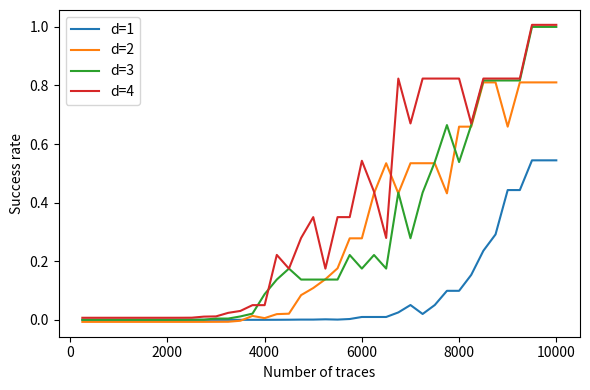

Reproduce this figure in Python. (Note: this script raises an exception after producing the figure.)
import matplotlib.pyplot as plt
import numpy as np

# n0b1: b1 means 1 bit, or d=1
#       n0 means the total number CPA runs using d-bit selection function for recovering k0
# k0 means the first half of the key
# k1 means the second half of the key

# t0,t1,t2,t3,t4 mean the 5 datasets

# Each number in the arrays below represents the number of times that the key bits are successfully recovered.
# These numbers correspond to an increasing number of traces: [250, 500, 750, 1000, ..., 10000].
# For example, n0b1 = 23 means the total number CPA runs is 23. We translate the results into the following table:
#   NbOfTraces      [ 250,  500,  750, ..., 10000]
#   Success/Total   [4/23, 7/23, 6/23, ..., 23/23]

n0b1 = 23
n1b1 = 24
t0_k0b1 = [4, 7, 6, 6, 6, 6, 7, 8, 7, 8, 10, 12, 13, 14, 13, 13, 16, 17, 18, 18, 19, 18, 20, 21, 21, 21, 21, 21, 20, 20, 21, 21, 23, 23, 23, 23, 23, 23, 23, 23]
t0_k1b1 = [2, 8, 10, 15, 20, 19, 19, 21, 22, 21, 21, 22, 23, 23, 24, 24, 24, 24, 24, 24, 24, 24, 24, 24, 24, 24, 24, 24, 24, 24, 24, 24, 24, 24, 24, 24, 24, 24, 24, 24]
t1_k0b1 = [2, 3, 5, 7, 8, 11, 10, 9, 9, 12, 17, 15, 14, 16, 14, 17, 13, 18, 18, 18, 21, 20, 20, 21, 21, 20, 22, 22, 20, 21, 22, 22, 22, 22, 22, 22, 22, 22, 22, 22]
t1_k1b1 = [3, 6, 9, 9, 15, 16, 19, 20, 21, 22, 22, 23, 22, 23, 23, 24, 24, 23, 23, 23, 23, 23, 24, 24, 24, 24, 24, 24, 24, 24, 24, 24, 24, 24, 24, 24, 24, 24, 24, 24]
t2_k0b1 = [2, 2, 6, 6, 6, 6, 6, 9, 9, 15, 13, 14, 14, 15, 15, 16, 18, 18, 18, 18, 18, 18, 18, 19, 19, 19, 19, 20, 20, 22, 22, 22, 22, 22, 22, 22, 22, 22, 22, 22]
t2_k1b1 = [5, 6, 7, 8, 11, 15, 15, 22, 21, 24, 24, 24, 24, 24, 24, 24, 24, 24, 24, 24, 24, 24, 24, 24, 24, 24, 24, 24, 24, 24, 24, 24, 24, 24, 24, 24, 24, 24, 24, 24]
t3_k0b1 = [2, 4, 3, 5, 6, 7, 4, 7, 10, 13, 11, 11, 10, 11, 12, 13, 14, 14, 14, 14, 13, 12, 14, 16, 15, 15, 16, 18, 17, 18, 19, 19, 19, 21, 22, 23, 22, 23, 23, 23]
t3_k1b1 = [3, 4, 6, 7, 10, 12, 17, 18, 18, 21, 21, 22, 23, 21, 23, 24, 24, 24, 24, 24, 24, 24, 24, 24, 24, 24, 24, 24, 24, 24, 24, 24, 24, 24, 24, 24, 24, 24, 24, 24]
t4_k0b1 = [4, 2, 4, 5, 4, 5, 4, 7, 6, 7, 7, 8, 9, 10, 12, 14, 17, 16, 17, 17, 17, 17, 17, 17, 18, 19, 20, 20, 20, 20, 20, 20, 20, 20, 20, 21, 22, 22, 22, 22]
t4_k1b1 = [4, 6, 15, 16, 17, 21, 20, 21, 22, 22, 22, 22, 21, 24, 24, 24, 24, 23, 24, 24, 24, 24, 24, 24, 24, 24, 24, 24, 24, 24, 24, 24, 24, 24, 24, 24, 24, 24, 24, 24]
cn_k0b1 = np.array([t0_k0b1, t1_k0b1, t2_k0b1, t3_k0b1, t4_k0b1]) 
cn_k1b1 = np.array([t0_k1b1, t1_k1b1, t2_k1b1, t3_k1b1, t4_k1b1])

n0b2 = 14
n1b2 = 14
t0_k0b2 = [0, 0, 1, 0, 1, 0, 1, 2, 4, 4, 6, 7, 8, 9, 13, 12, 13, 12, 12, 12, 13, 13, 13, 13, 13, 13, 13, 14, 14, 13, 13, 14, 14, 14, 14, 14, 14, 14, 14, 14]
t0_k1b2 = [2, 3, 5, 10, 11, 12, 13, 13, 13, 14, 14, 14, 14, 14, 14, 14, 14, 14, 14, 14, 14, 14, 14, 14, 14, 14, 14, 14, 14, 14, 14, 14, 14, 14, 14, 14, 14, 14, 14, 14]
t1_k0b2 = [1, 0, 0, 1, 3, 3, 5, 3, 6, 8, 9, 10, 9, 11, 11, 11, 10, 9, 10, 11, 11, 12, 12, 12, 12, 13, 12, 12, 12, 13, 12, 13, 13, 14, 14, 13, 14, 14, 14, 14]
t1_k1b2 = [1, 2, 4, 4, 10, 12, 12, 13, 13, 13, 14, 14, 14, 14, 14, 13, 14, 14, 14, 14, 14, 14, 14, 14, 14, 14, 14, 14, 14, 14, 14, 14, 14, 14, 14, 14, 14, 14, 14, 14]
t2_k0b2 = [0, 0, 0, 0, 3, 3, 4, 5, 7, 6, 8, 9, 8, 11, 12, 12, 13, 13, 14, 14, 14, 14, 14, 14, 14, 14, 14, 14, 14, 14, 14, 14, 14, 14, 14, 14, 14, 14, 14, 14]
t2_k1b2 = [0, 2, 4, 7, 12, 12, 11, 13, 11, 13, 13, 14, 14, 14, 14, 14, 14, 14, 14, 14, 14, 14, 14, 14, 14, 14, 14, 14, 14, 14, 14, 14, 14, 14, 14, 14, 14, 14, 14, 14]
t3_k0b2 = [0, 0, 1, 4, 2, 1, 4, 3, 7, 6, 7, 6, 8, 10, 9, 10, 9, 11, 12, 12, 12, 12, 13, 13, 13, 13, 13, 13, 13, 13, 13, 13, 13, 13, 13, 13, 13, 13, 13, 13]
t3_k1b2 = [0, 0, 1, 5, 7, 11, 12, 12, 12, 14, 14, 14, 14, 14, 14, 14, 14, 14, 14, 14, 14, 14, 14, 14, 14, 14, 14, 14, 14, 14, 14, 14, 14, 14, 14, 14, 14, 14, 14, 14]
t4_k0b2 = [0, 0, 1, 0, 1, 2, 3, 5, 6, 5, 6, 6, 7, 6, 8, 7, 9, 10, 11, 11, 11, 11, 12, 12, 14, 14, 14, 14, 14, 14, 14, 14, 14, 14, 14, 14, 14, 14, 14, 14]
t4_k1b2 = [2, 4, 4, 7, 11, 12, 13, 12, 14, 14, 14, 14, 14, 14, 14, 14, 14, 13, 14, 14, 14, 14, 14, 14, 14, 14, 14, 14, 14, 14, 14, 14, 14, 14, 14, 14, 14, 14, 14, 14]
cn_k0b2 = np.array([t0_k0b2, t1_k0b2, t2_k0b2, t3_k0b2, t4_k0b2]) 
cn_k1b2 = np.array([t0_k1b2, t1_k1b2, t2_k1b2, t3_k1b2, t4_k1b2])

n0b3 = 10
n1b3 = 9
t0_k0b3 = [0, 0, 0, 1, 1, 1, 1, 1, 3, 3, 2, 4, 4, 5, 6, 7, 7, 7, 7, 8, 7, 7, 7, 7, 7, 6, 8, 7, 8, 9, 9, 9, 9, 9, 9, 9, 9, 10, 10, 10]
t0_k1b3 = [0, 0, 2, 6, 6, 7, 9, 8, 9, 9, 9, 9, 9, 9, 9, 9, 9, 9, 9, 9, 9, 9, 9, 9, 9, 9, 9, 9, 9, 9, 9, 9, 9, 9, 9, 9, 9, 9, 9, 9]
t1_k0b3 = [0, 0, 0, 0, 2, 3, 3, 2, 3, 5, 5, 6, 5, 6, 6, 9, 8, 9, 9, 8, 9, 9, 10, 9, 9, 9, 10, 10, 9, 10, 10, 10, 10, 10, 10, 10, 10, 10, 10, 10]
t1_k1b3 = [0, 0, 3, 2, 6, 6, 7, 8, 9, 9, 9, 9, 9, 9, 9, 8, 9, 9, 9, 9, 9, 9, 9, 9, 9, 9, 9, 9, 9, 9, 9, 9, 9, 9, 9, 9, 9, 9, 9, 9]
t2_k0b3 = [1, 1, 0, 1, 0, 0, 1, 3, 4, 6, 6, 6, 7, 7, 8, 9, 10, 10, 9, 9, 9, 9, 9, 9, 9, 9, 9, 9, 10, 9, 10, 10, 10, 10, 10, 10, 10, 10, 10, 10]
t2_k1b3 = [0, 2, 3, 5, 8, 8, 6, 8, 8, 9, 9, 9, 9, 9, 9, 9, 9, 9, 9, 9, 9, 9, 9, 9, 9, 9, 9, 9, 9, 9, 9, 9, 9, 9, 9, 9, 9, 9, 9, 9]
t3_k0b3 = [0, 0, 0, 1, 2, 1, 1, 3, 7, 7, 9, 9, 8, 9, 8, 9, 10, 10, 10, 10, 10, 10, 10, 10, 10, 10, 10, 10, 10, 10, 10, 10, 10, 10, 10, 10, 10, 10, 10, 10]
t3_k1b3 = [0, 0, 3, 7, 8, 7, 8, 9, 9, 9, 9, 9, 9, 9, 9, 9, 9, 9, 9, 9, 9, 9, 9, 9, 9, 9, 9, 9, 9, 9, 9, 9, 9, 9, 9, 9, 9, 9, 9, 9]
t4_k0b3 = [0, 0, 1, 0, 0, 0, 0, 1, 2, 2, 2, 4, 5, 5, 6, 6, 6, 6, 6, 6, 6, 6, 7, 7, 8, 8, 9, 8, 9, 9, 9, 8, 9, 10, 10, 10, 10, 10, 10, 10]
t4_k1b3 = [0, 0, 2, 3, 3, 8, 8, 7, 8, 9, 9, 9, 9, 9, 9, 9, 9, 9, 9, 9, 9, 9, 9, 9, 9, 9, 9, 9, 9, 9, 9, 9, 9, 9, 9, 9, 9, 9, 9, 9]
cn_k0b3 = np.array([t0_k0b3, t1_k0b3, t2_k0b3, t3_k0b3, t4_k0b3]) 
cn_k1b3 = np.array([t0_k1b3, t1_k1b3, t2_k1b3, t3_k1b3, t4_k1b3])

n0b4 = 8
n1b4 = 7
t0_k0b4 = [0, 0, 0, 0, 1, 1, 1, 1, 3, 2, 4, 2, 5, 5, 5, 5, 6, 6, 7, 7, 6, 6, 6, 7, 6, 5, 7, 7, 7, 7, 7, 7, 7, 7, 7, 7, 7, 8, 8, 8]
t0_k1b4 = [0, 0, 2, 5, 5, 6, 7, 6, 5, 6, 7, 7, 7, 7, 7, 7, 7, 7, 7, 7, 7, 7, 7, 7, 7, 7, 7, 7, 7, 7, 7, 7, 7, 7, 7, 7, 7, 7, 7, 7]
t1_k0b4 = [0, 0, 0, 1, 1, 1, 1, 2, 4, 5, 5, 6, 6, 5, 6, 7, 7, 7, 7, 7, 6, 8, 8, 8, 7, 7, 8, 8, 8, 8, 8, 8, 8, 8, 8, 8, 8, 8, 8, 8]
t1_k1b4 = [0, 0, 1, 2, 6, 5, 5, 6, 5, 6, 7, 6, 7, 7, 7, 7, 7, 7, 7, 7, 7, 7, 7, 7, 7, 7, 7, 7, 7, 7, 7, 7, 7, 7, 7, 7, 7, 7, 7, 7]
t2_k0b4 = [0, 0, 0, 0, 1, 1, 0, 1, 2, 3, 3, 4, 4, 4, 5, 4, 5, 5, 6, 7, 6, 7, 7, 7, 7, 7, 8, 8, 8, 8, 8, 8, 8, 8, 8, 8, 8, 8, 8, 8]
t2_k1b4 = [0, 2, 3, 6, 5, 6, 6, 6, 7, 7, 7, 7, 7, 7, 7, 7, 7, 7, 7, 7, 7, 7, 7, 7, 7, 7, 7, 7, 7, 7, 7, 7, 7, 7, 7, 7, 7, 7, 7, 7]
t3_k0b4 = [0, 0, 0, 0, 0, 0, 0, 2, 4, 4, 6, 6, 6, 7, 7, 8, 8, 8, 8, 8, 8, 8, 8, 8, 8, 8, 8, 8, 8, 8, 8, 8, 8, 8, 8, 8, 8, 8, 8, 8]
t3_k1b4 = [0, 0, 0, 2, 4, 5, 5, 5, 7, 7, 7, 7, 7, 7, 7, 7, 7, 7, 7, 7, 7, 7, 7, 7, 7, 7, 7, 7, 7, 7, 7, 7, 7, 7, 7, 7, 7, 7, 7, 7]
t4_k0b4 = [0, 0, 0, 0, 0, 0, 0, 0, 0, 1, 2, 3, 3, 4, 4, 3, 7, 6, 6, 6, 6, 6, 6, 7, 8, 7, 8, 7, 8, 8, 8, 8, 7, 8, 8, 8, 8, 8, 8, 8]
t4_k1b4 = [0, 0, 3, 3, 5, 5, 4, 5, 7, 7, 7, 7, 7, 7, 7, 7, 7, 7, 7, 7, 7, 7, 7, 7, 7, 7, 7, 7, 7, 7, 7, 7, 7, 7, 7, 7, 7, 7, 7, 7]
cn_k0b4 = np.array([t0_k0b4, t1_k0b4, t2_k0b4, t3_k0b4, t4_k0b4]) 
cn_k1b4 = np.array([t0_k1b4, t1_k1b4, t2_k1b4, t3_k1b4, t4_k1b4])

nn = 10000
ns = 250
nbtrace_range = list(range(ns, nn+1, ns))
plt.figure(figsize=(6, 4))

sr_k0b1 = (np.sum(cn_k0b1, axis=0)/(n0b1*5))**n0b1
sr_k1b1 = (np.sum(cn_k1b1, axis=0)/(n1b1*5))**n1b1
sr_b1 = sr_k0b1*sr_k1b1

sr_k0b2 = (np.sum(cn_k0b2, axis=0)/(n0b2*5))**n0b2
sr_k1b2 = (np.sum(cn_k1b2, axis=0)/(n1b2*5))**n1b2
sr_b2 = sr_k0b2*sr_k1b2

sr_k0b3 = (np.sum(cn_k0b3, axis=0)/(n0b3*5))**n0b3
sr_k1b3 = (np.sum(cn_k1b3, axis=0)/(n1b3*5))**n1b3
sr_b3 = sr_k0b3*sr_k1b3

sr_k0b4 = (np.sum(cn_k0b4, axis=0)/(n0b4*5))**n0b4
sr_k1b4 = (np.sum(cn_k1b4, axis=0)/(n1b4*5))**n1b4
sr_b4 = sr_k0b4*sr_k1b4

plt.plot(nbtrace_range, sr_b1, label=r"d=1")
plt.plot(nbtrace_range, sr_b2-0.007, label=r"d=2")
plt.plot(nbtrace_range, sr_b3, label=r"d=3")
plt.plot(nbtrace_range, sr_b4+0.007, label=r"d=4")

plt.xlabel("Number of traces")
plt.ylabel("Success rate")
plt.legend()
plt.tight_layout()

plt.savefig("outputs/multibitsSR.png")